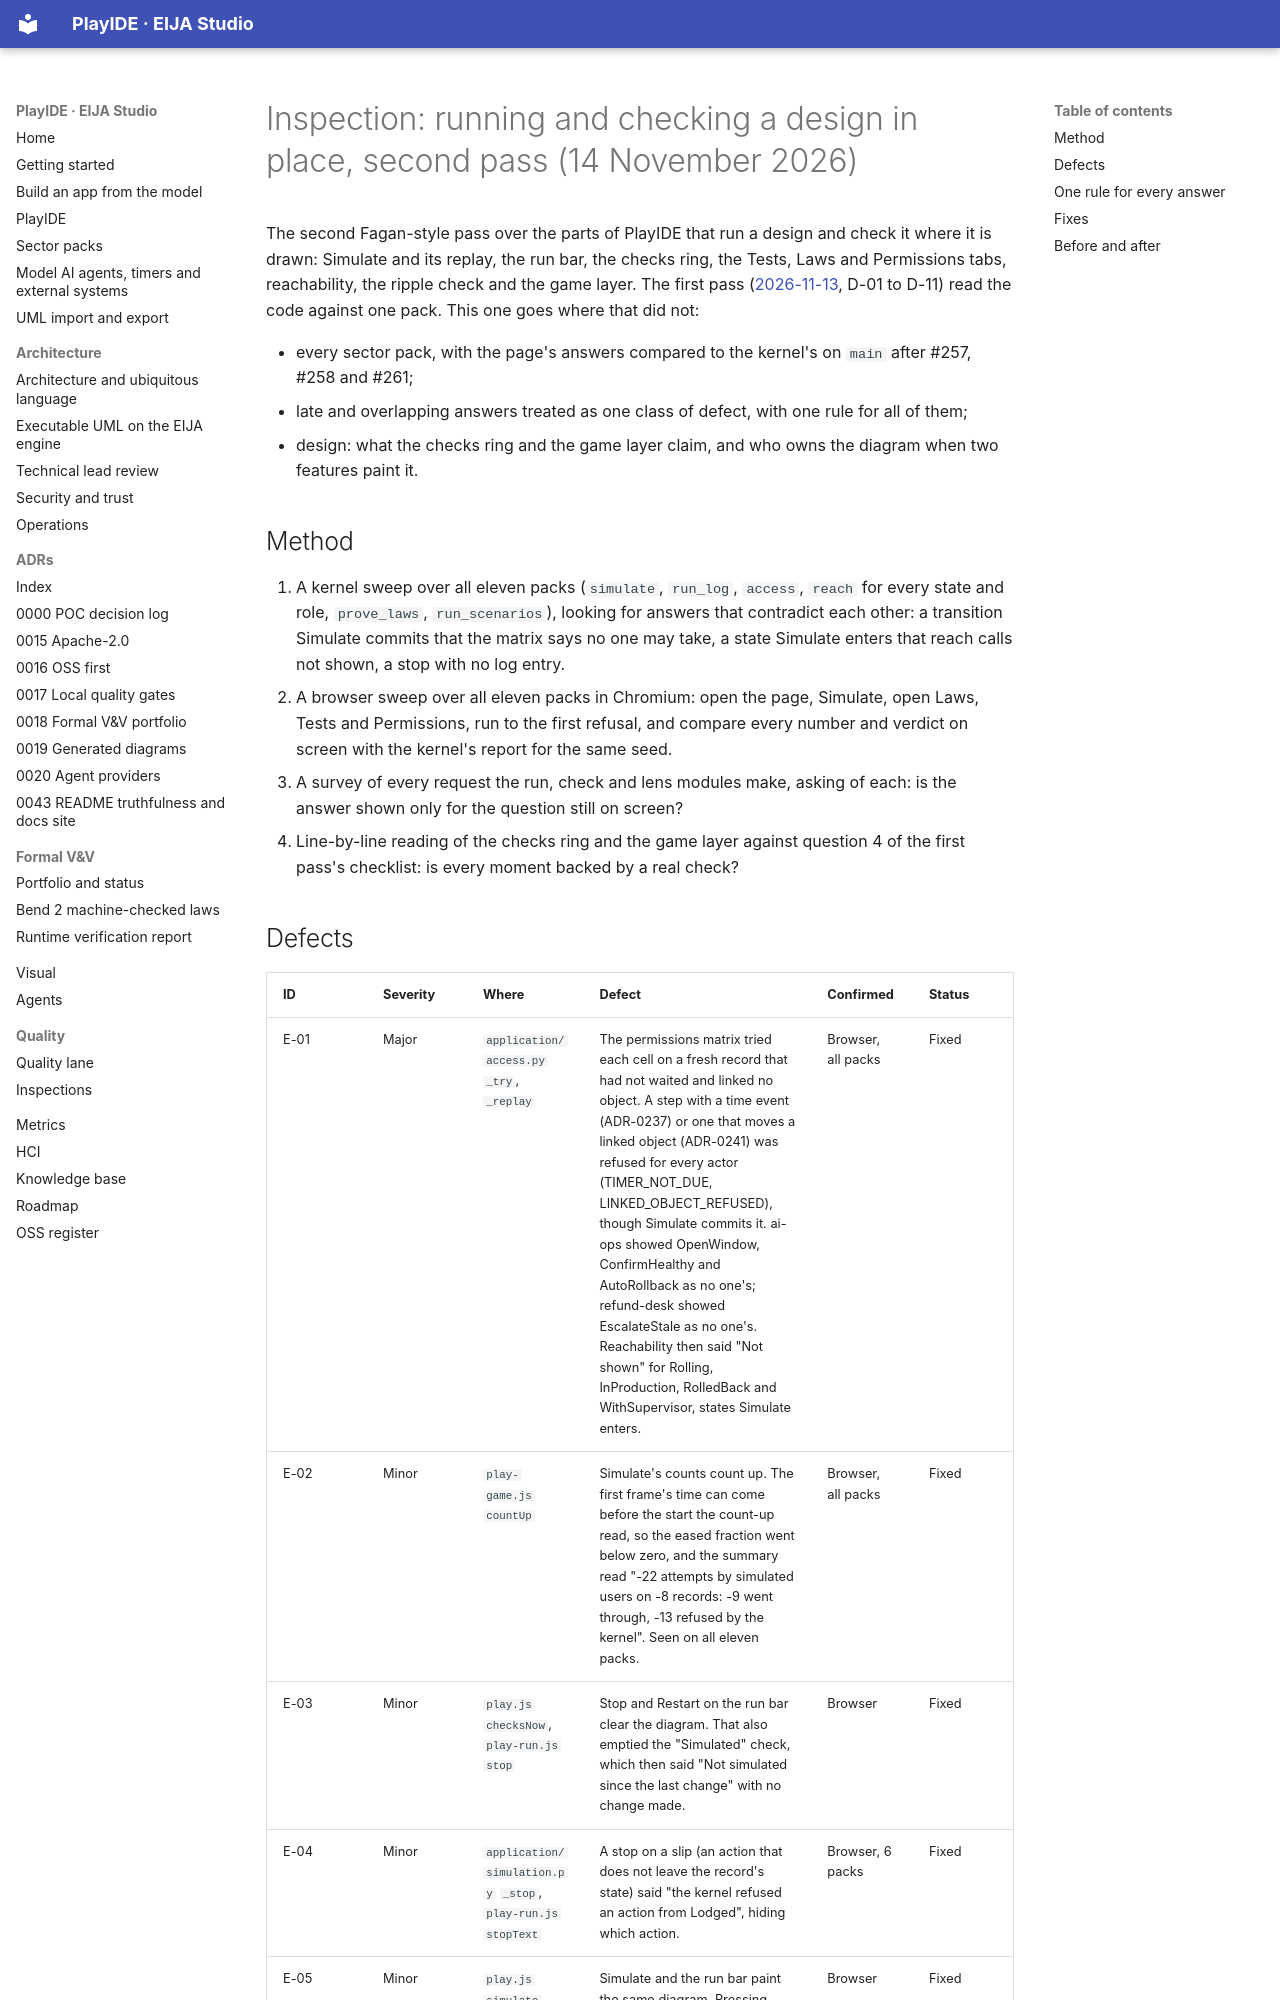

repository: 45ck/eija-studio · page: engineering/2026-11-14-INSPECTION-CHECK-IN-PLACE-2/index.html · generator: mkdocs

# Inspection: running and checking a design in place, second pass (14 November 2026)

The second Fagan-style pass over the parts of PlayIDE that run a design and check it where it is drawn: Simulate and
its replay, the run bar, the checks ring, the Tests, Laws and Permissions tabs, reachability, the ripple check and the
game layer. The first pass ([2026-11-13](2026-11-13-INSPECTION-CHECK-IN-PLACE.md), D-01 to D-11) read the code against
one pack. This one goes where that did not:

- every sector pack, with the page's answers compared to the kernel's on `main` after #257, #258 and #261;
- late and overlapping answers treated as one class of defect, with one rule for all of them;
- design: what the checks ring and the game layer claim, and who owns the diagram when two features paint it.

## Method

1. A kernel sweep over all eleven packs (`simulate`, `run_log`, `access`, `reach` for every state and role,
   `prove_laws`, `run_scenarios`), looking for answers that contradict each other: a transition Simulate commits that
   the matrix says no one may take, a state Simulate enters that reach calls not shown, a stop with no log entry.
2. A browser sweep over all eleven packs in Chromium: open the page, Simulate, open Laws, Tests and Permissions, run to
   the first refusal, and compare every number and verdict on screen with the kernel's report for the same seed.
3. A survey of every request the run, check and lens modules make, asking of each: is the answer shown only for the
   question still on screen?
4. Line-by-line reading of the checks ring and the game layer against question 4 of the first pass's checklist: is
   every moment backed by a real check?
